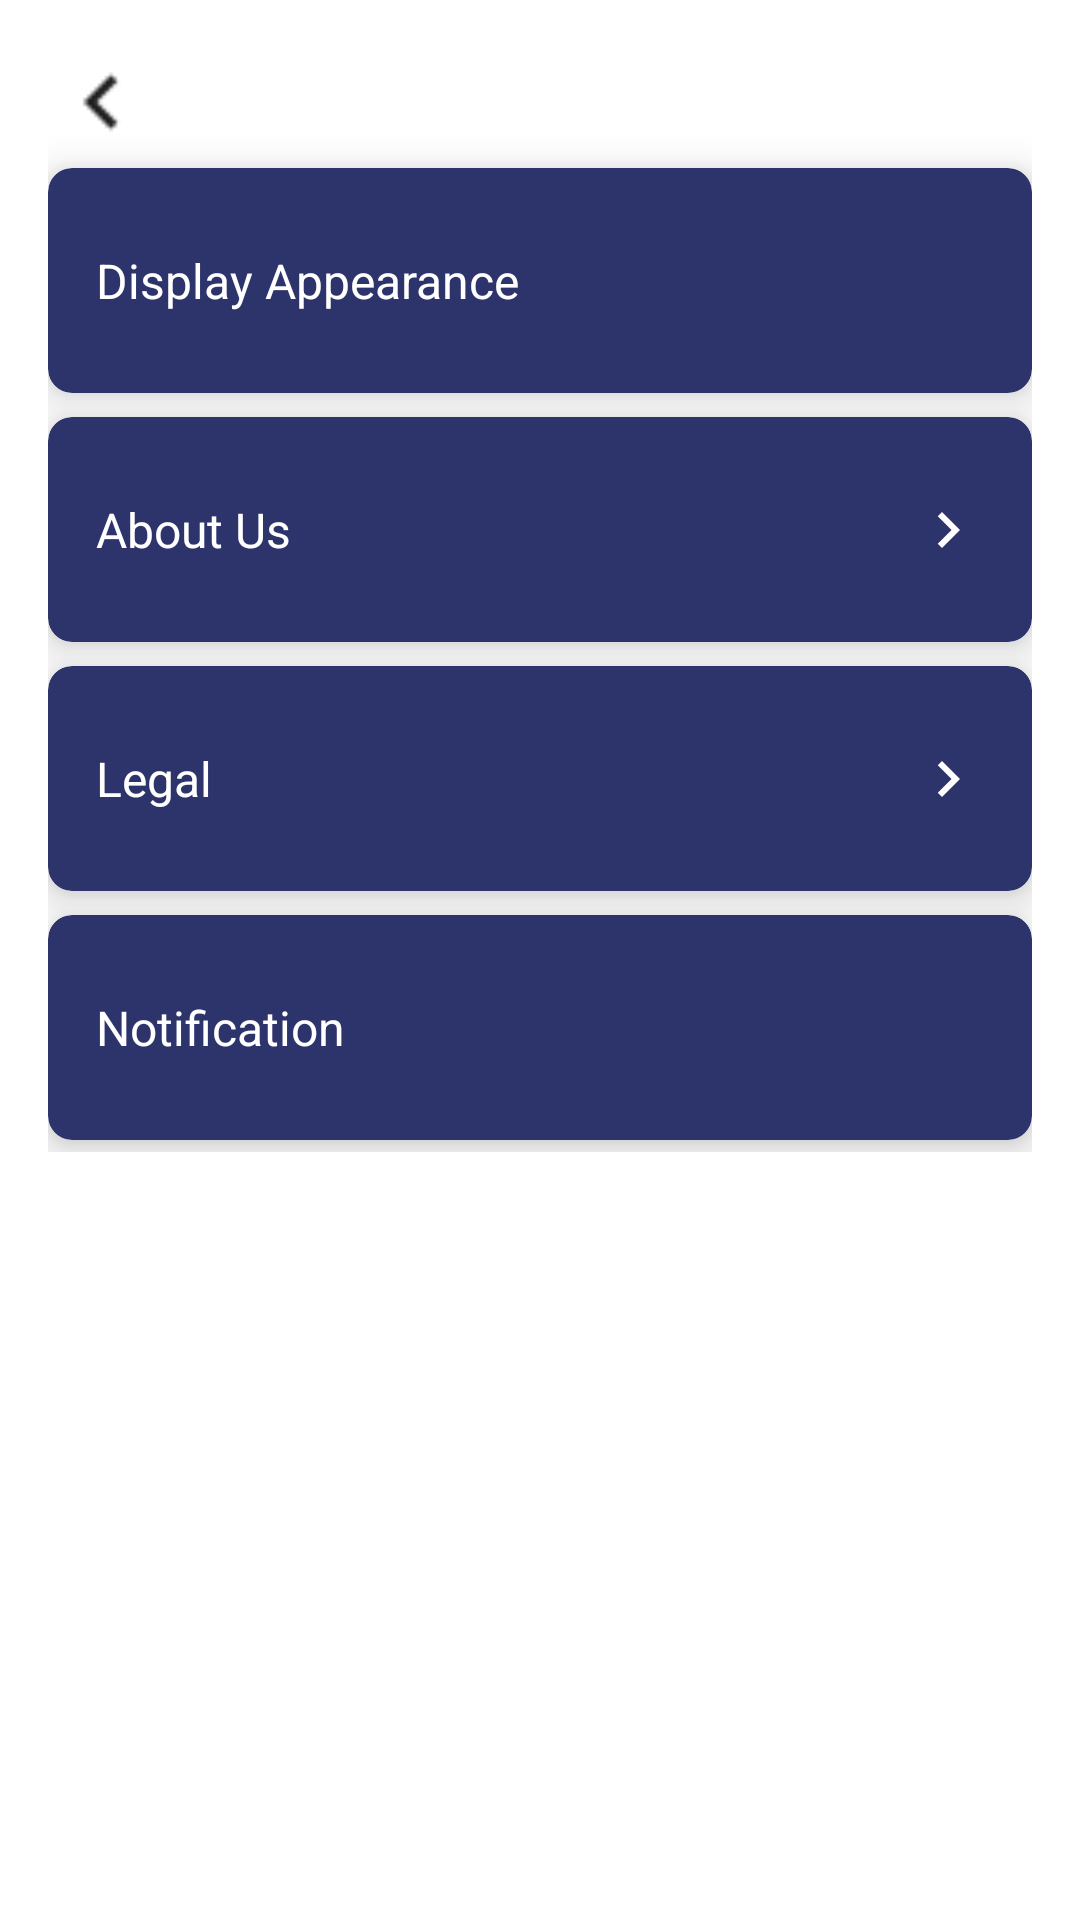

Layout XML and referenced resources for this Android screen:
<!-- AndroidManifest.xml: application theme Base.Theme.Bridgey2 -->
<!-- res/layout/activity_setting.xml -->
<?xml version="1.0" encoding="utf-8"?>
<androidx.constraintlayout.widget.ConstraintLayout
    xmlns:android="http://schemas.android.com/apk/res/android"
    xmlns:app="http://schemas.android.com/apk/res-auto"
    xmlns:tools="http://schemas.android.com/tools"
    android:id="@+id/main"
    android:layout_width="match_parent"
    android:layout_height="match_parent"
    tools:context=".SettingActivity">

    <ScrollView
        android:id="@+id/scrollView"
        android:layout_width="0dp"
        android:layout_height="0dp"
        app:layout_constraintTop_toTopOf="parent"
        app:layout_constraintBottom_toBottomOf="parent"
        app:layout_constraintStart_toStartOf="parent"
        app:layout_constraintEnd_toEndOf="parent">

        <LinearLayout
            android:layout_width="match_parent"
            android:layout_height="wrap_content"
            android:orientation="vertical"
            android:padding="16dp">

            <ImageView
                android:id="@+id/setBack"
                android:layout_width="36dp"
                android:layout_height="36dp"
                android:src="@drawable/ic_back"
                android:contentDescription="Back" />

            
            <androidx.cardview.widget.CardView
                android:id="@+id/card_DisplayAppearance"
                android:layout_width="match_parent"
                android:layout_height="75dp"
                app:cardElevation="8dp"
                app:cardCornerRadius="8dp"
                android:backgroundTint="@color/primary"
                android:layout_marginVertical="4dp">

                <TextView
                    android:layout_width="match_parent"
                    android:layout_height="wrap_content"
                    android:text="Display Appearance"
                    android:layout_gravity="center_vertical"
                    android:gravity="center_vertical"
                    android:paddingHorizontal="16dp"
                    android:textColor="@color/white"
                    android:textSize="16sp"
                    android:drawablePadding="8dp"/>
            </androidx.cardview.widget.CardView>

            
            <androidx.cardview.widget.CardView
                android:id="@+id/card_aboutUs"
                android:layout_width="match_parent"
                android:layout_height="75dp"
                app:cardElevation="8dp"
                app:cardCornerRadius="8dp"
                android:layout_marginVertical="4dp"
                android:backgroundTint="@color/primary">

                <androidx.constraintlayout.widget.ConstraintLayout
                    android:layout_width="match_parent"
                    android:layout_height="match_parent"
                    android:paddingHorizontal="16dp">

                    <TextView
                        android:id="@+id/text_aboutUs"
                        android:layout_width="0dp"
                        android:layout_height="wrap_content"
                        android:text="About Us"
                        android:textColor="@color/white"
                        android:textSize="16sp"
                        app:layout_constraintStart_toStartOf="parent"
                        app:layout_constraintEnd_toStartOf="@+id/icon_aboutUs"
                        app:layout_constraintTop_toTopOf="parent"
                        app:layout_constraintBottom_toBottomOf="parent"
                        android:gravity="center_vertical"/>

                    <ImageView
                        android:id="@+id/icon_aboutUs"
                        android:layout_width="24dp"
                        android:layout_height="24dp"
                        android:src="@drawable/ic_arrow"
                        app:layout_constraintEnd_toEndOf="parent"
                        app:layout_constraintTop_toTopOf="parent"
                        app:layout_constraintBottom_toBottomOf="parent"/>
                </androidx.constraintlayout.widget.ConstraintLayout>
            </androidx.cardview.widget.CardView>


            <LinearLayout
                android:id="@+id/groupAppInfo"
                android:layout_width="match_parent"
                android:layout_height="wrap_content"
                android:orientation="vertical"
                android:visibility="gone"
                android:paddingStart="16dp">

                <TextView
                    android:id="@+id/itemAboutUs"
                    android:layout_width="match_parent"
                    android:layout_height="wrap_content"
                    android:text="About Us"
                    android:padding="12dp"/>
                <TextView
                    android:id="@+id/itemVersion"
                    android:layout_width="match_parent"
                    android:layout_height="wrap_content"
                    android:text="Version"
                    android:padding="12dp"/>
                <TextView
                    android:id="@+id/itemLicense"
                    android:layout_width="match_parent"
                    android:layout_height="wrap_content"
                    android:text="License"
                    android:padding="12dp"/>
            </LinearLayout>

            
            <androidx.cardview.widget.CardView
                android:id="@+id/card_legal"
                android:layout_width="match_parent"
                android:layout_height="75dp"
                app:cardElevation="8dp"
                app:cardCornerRadius="8dp"
                android:backgroundTint="@color/primary"
                android:layout_marginVertical="4dp">

                <androidx.constraintlayout.widget.ConstraintLayout
                    android:layout_width="match_parent"
                    android:layout_height="match_parent"
                    android:paddingHorizontal="16dp">

                    <TextView
                        android:id="@+id/text_legal"
                        android:layout_width="0dp"
                        android:layout_height="wrap_content"
                        android:text="Legal"
                        android:textColor="@color/white"
                        android:textSize="16sp"
                        app:layout_constraintStart_toStartOf="parent"
                        app:layout_constraintTop_toTopOf="parent"
                        app:layout_constraintBottom_toBottomOf="parent"
                        android:gravity="center_vertical"/>

                    <ImageView
                        android:id="@+id/icon_legal"
                        android:layout_width="24dp"
                        android:layout_height="24dp"
                        android:src="@drawable/ic_arrow"
                        app:layout_constraintEnd_toEndOf="parent"
                        app:layout_constraintTop_toTopOf="parent"
                        app:layout_constraintBottom_toBottomOf="parent"/>
                </androidx.constraintlayout.widget.ConstraintLayout>
            </androidx.cardview.widget.CardView>

            <LinearLayout
                android:id="@+id/groupLegal"
                android:layout_width="match_parent"
                android:layout_height="wrap_content"
                android:orientation="vertical"
                android:visibility="gone"
                android:paddingStart="16dp">

                <TextView
                    android:id="@+id/itemPrivacy"
                    android:layout_width="match_parent"
                    android:layout_height="wrap_content"
                    android:text="Privacy"
                    android:padding="12dp"/>
                <TextView
                    android:id="@+id/itemCookie"
                    android:layout_width="match_parent"
                    android:layout_height="wrap_content"
                    android:text="Cookie"
                    android:padding="12dp"/>
                <TextView
                    android:id="@+id/itemPolicy"
                    android:layout_width="match_parent"
                    android:layout_height="wrap_content"
                    android:text="Policy"
                    android:padding="12dp"/>
                <TextView
                    android:id="@+id/itemTerms"
                    android:layout_width="match_parent"
                    android:layout_height="wrap_content"
                    android:text="Term of Use"
                    android:padding="12dp"/>
                <TextView
                    android:id="@+id/itemLegalInfo"
                    android:layout_width="match_parent"
                    android:layout_height="wrap_content"
                    android:text="Legal Information"
                    android:padding="12dp"/>
            </LinearLayout>

            
            <androidx.cardview.widget.CardView
                android:id="@+id/card_notification"
                android:layout_width="match_parent"
                android:layout_height="75dp"
                app:cardElevation="8dp"
                app:cardCornerRadius="8dp"
                android:backgroundTint="@color/primary"
                android:layout_marginVertical="4dp">

                <TextView
                    android:layout_width="match_parent"
                    android:layout_height="wrap_content"
                    android:text="Notification"
                    android:layout_gravity="center_vertical"
                    android:gravity="center_vertical"
                    android:paddingHorizontal="16dp"
                    android:textColor="@color/white"
                    android:textSize="16sp"
                    android:drawablePadding="8dp"/>
            </androidx.cardview.widget.CardView>

        </LinearLayout>
    </ScrollView>
</androidx.constraintlayout.widget.ConstraintLayout>
<!-- resources referenced by this layout -->
<resources>
  <color name="primary">#2D336B</color>
  <color name="white">#FFFFFFFF</color>
  <!-- drawable ic_arrow (drawable) -->
  <vector xmlns:android="http://schemas.android.com/apk/res/android"
      android:width="24dp"
      android:height="24dp"
      android:viewportWidth="24"
      android:viewportHeight="24">
  
      <path
          android:fillColor="#ffff"
          android:pathData="M8.59,16.59L13.17,12L8.59,7.41L10,6l6,6l-6,6z"/>
  </vector>
  <!-- drawable ic_back: png bitmap (drawable, 302 bytes) -->
  <style name="Base.Theme.Bridgey2" parent="Theme.Material3.Light.NoActionBar">
          
          <item name="android:windowBackground">@color/white</item>
          <item name="android:textColorPrimary">@color/black</item>
          
      </style>
  <color name="black">#FF000000</color>
</resources>
